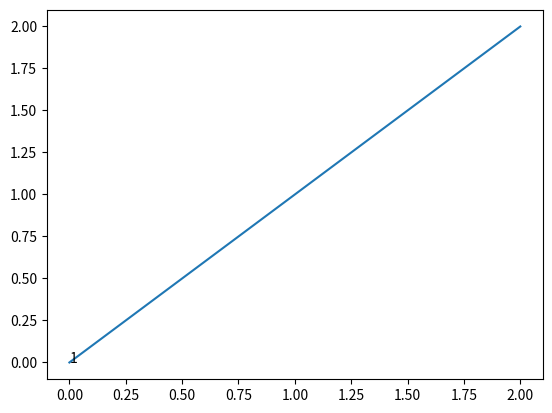

Write Python code to recreate this figure.
import matplotlib.pyplot as plt

class Node():
	"""docstring for Node"""
	# to construct a root: Node(value, parent = None)
	# value is a compulsory field
	# to construct a regular Node: Node(value, parent=parent, x=x, y=y)
	def __init__(self, value, x=0,  y=0, layer=0, parent=None):
		self.value = value
		self.parent = parent
		self.left = None
		self.right = None
		# layer of the node
		self.layer = layer
		# coordinate of the node in graph
		self.x = x
		self.y = y

	def isRoot(self):
		return True if self.parent == None else False

	def location(self):
		# return the location of itself in a tuple
		return (self.x, self.y)

	def parentValue(self):
		return self.parent.value if self.parent != None else None

	def parentLocation(self):
		return (self.parent.x, self.parent.y)

	def X(self):
		return self.x

	def Y(self):
		return self.y

	def killChild(self, child):
		# kill the reference to a child
		# used for deletion of the tree, guarenteed to be one of its children
		if child == None:
			return

		print(child)
		print(self)
		if self.left != None and self.left.value == child.value:
			self.left = None
			child.parent = None
		elif self.right!= None and self.right.value == child.value:
			self.right = None
			child.parent =	None



	def add(self, child):
		"""return True for left, False for right"""
		# add a child to the node
		# used for deletion of the tree, no duplicate element
		if child == None:
			return
		if child.value > self.value:
			self.right = child
			child.parent = self
			return False
		else:
			self.left = child
			child.parent = self
			return True


	def __str__(self):
		return "node value: {}, Node position: {}, Node parent value: {}".format(self.value, str(self.location()), self.parentValue())


	def next(self):
		# return the next value
		if self.right != None:
			# one step right (guaranteed larger element) and select the left most child(smallest in the larger element)
			return self.__LeftDescendant(self.right)
		else:
			# keep going up untill find the larger element
			return self.__RightAncestor(self)


	def __LeftDescendant(self, node):
		if node.left != None:
			return self.__LeftDescendant(node.left)
		else:
			return node


	def __RightAncestor(self, node):
		# handle the greatest element in the tree, and single root situation
		# if the method goes back to root (no parent) and itself is larger than root
		if node.parent == None and self.value >= node.value:
			return None
		elif node.value > self.value:
			return node
		else:
			return self.__RightAncestor(node.parent)


	def Draw(self):
		# draw the node and branch 
		plt.text(self.x, self.y, self.value)
		self.__DrawBranch()


	def __DrawBranch(self):
		# draw the branch to its parent
		if self.parent != None:
			plt.plot(*list(zip([self.x,self.y],[self.parent.x, self.parent.y])))


if __name__ == '__main__':
	n = Node(1, x=0, y= 0)
	n.parent=Node(20, x=2, y=2)
	n.Draw()
	plt.show()
	